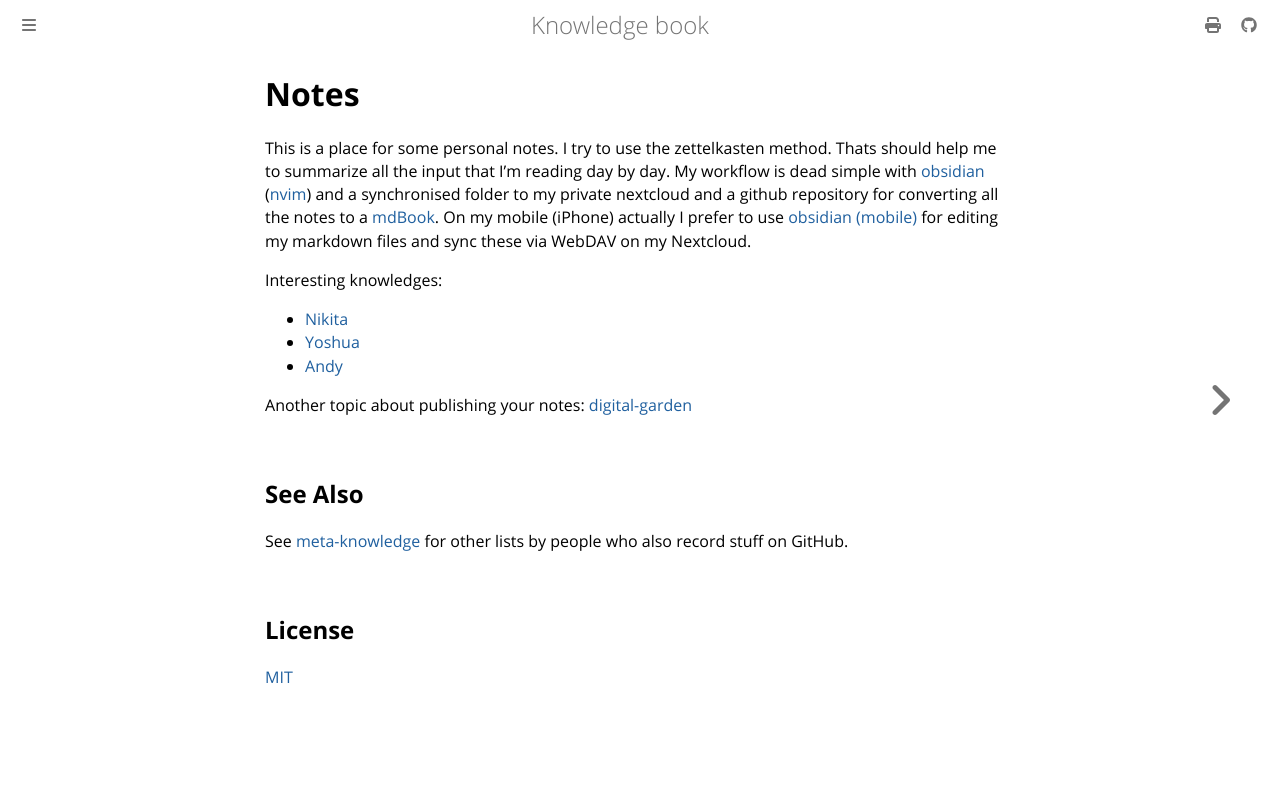

repository: dvogt23/notes · page: index.html · generator: mdbook

# Notes

Some notes of my life managed with nvim and some plugins:

- [vimwiki](https://github.com/vimwiki/vimwiki)
- [vimwiki-sync](https://github.com/icalvin102/vimwiki-sync)
- [vim-zettel](https://github.com/michal-h21/vim-zettel)

And generate the webview with [mdBook](https://github.com/rust-lang/mdBook) for
publishing in a browsable way.

## See Also

See [meta-knowledge](https://github.com/RichardLitt/meta-knowledge) for other
lists by people who also record stuff on GitHub.

## License

[MIT](https://tldrlegal.com/license/mit-license)
